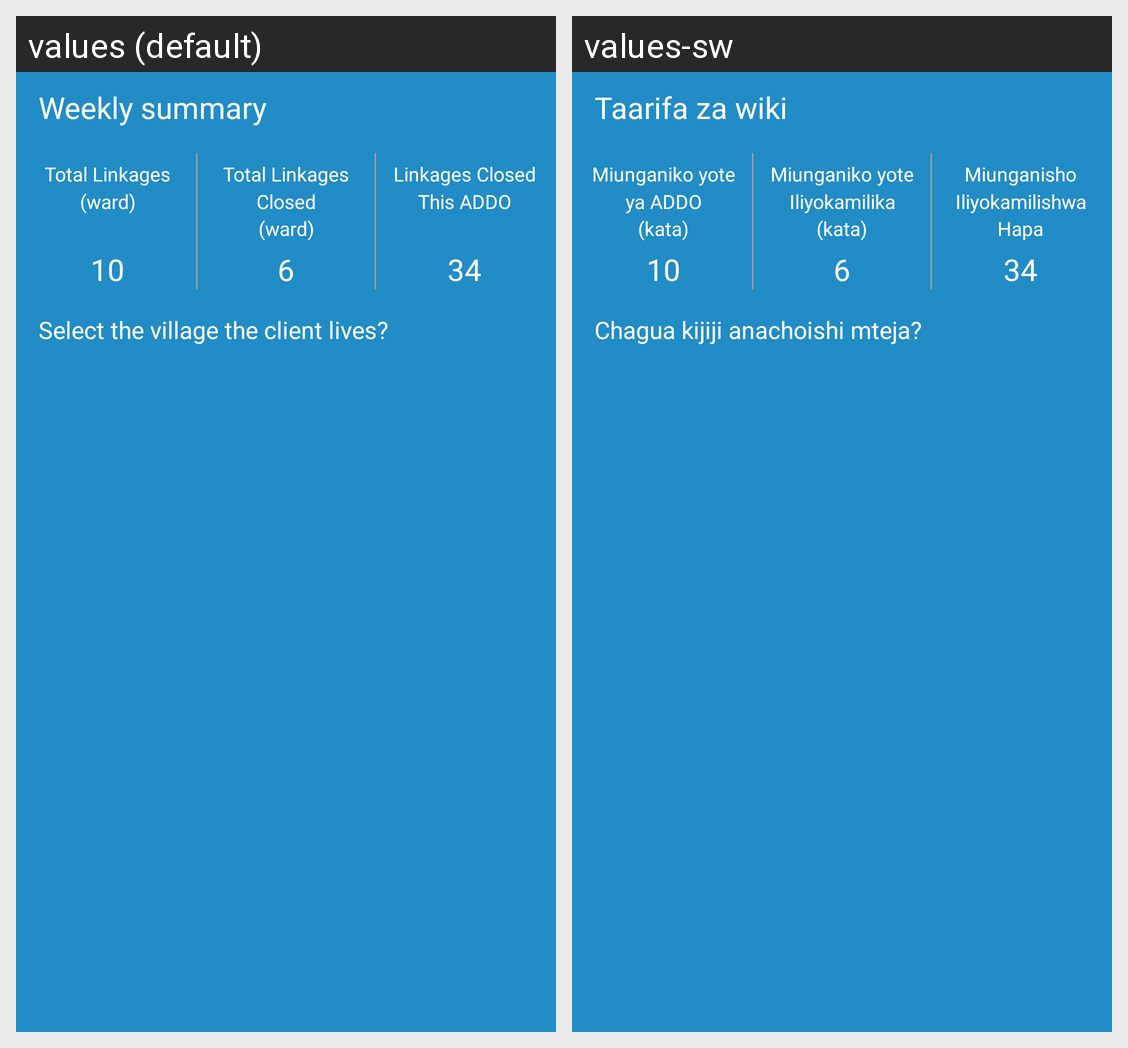

The same Android screen rendered under two of its app's locales, left to right. List the strings drawn on it with the default value and each locale's translation.
Android screen res/layout/addo_home_title_bar.xml rendered under 2 locales, left to right: values (default), values-sw. Device: Nexus 5 (rendered at 1080×1920; each locale shown at half size, 540×960, under a caption strip naming it); theme AddoTheme.
Strings drawn on this screen, with the default value and each locale's value (text and hints the layout hard-codes, and strings that could not be matched under every locale, appear in the picture but are not listed):

weekly_summary_title_text
  values: Weekly summary
  values-sw: Taarifa za wiki

add_select_village
  values: Select the village the client lives?
  values-sw: Chagua kijiji anachoishi mteja?

total_referrals
  values: Total Linkages
      (ward)
  values-sw: Miunganiko yote ya ADDO
      (kata)

referrals_closed
  values: Total Linkages Closed
      (ward)
  values-sw: Miunganiko yote Iliyokamilika
      (kata)

total_visits
  values: Linkages Closed
      This ADDO
  values-sw: Miunganisho Iliyokamilishwa Hapa
